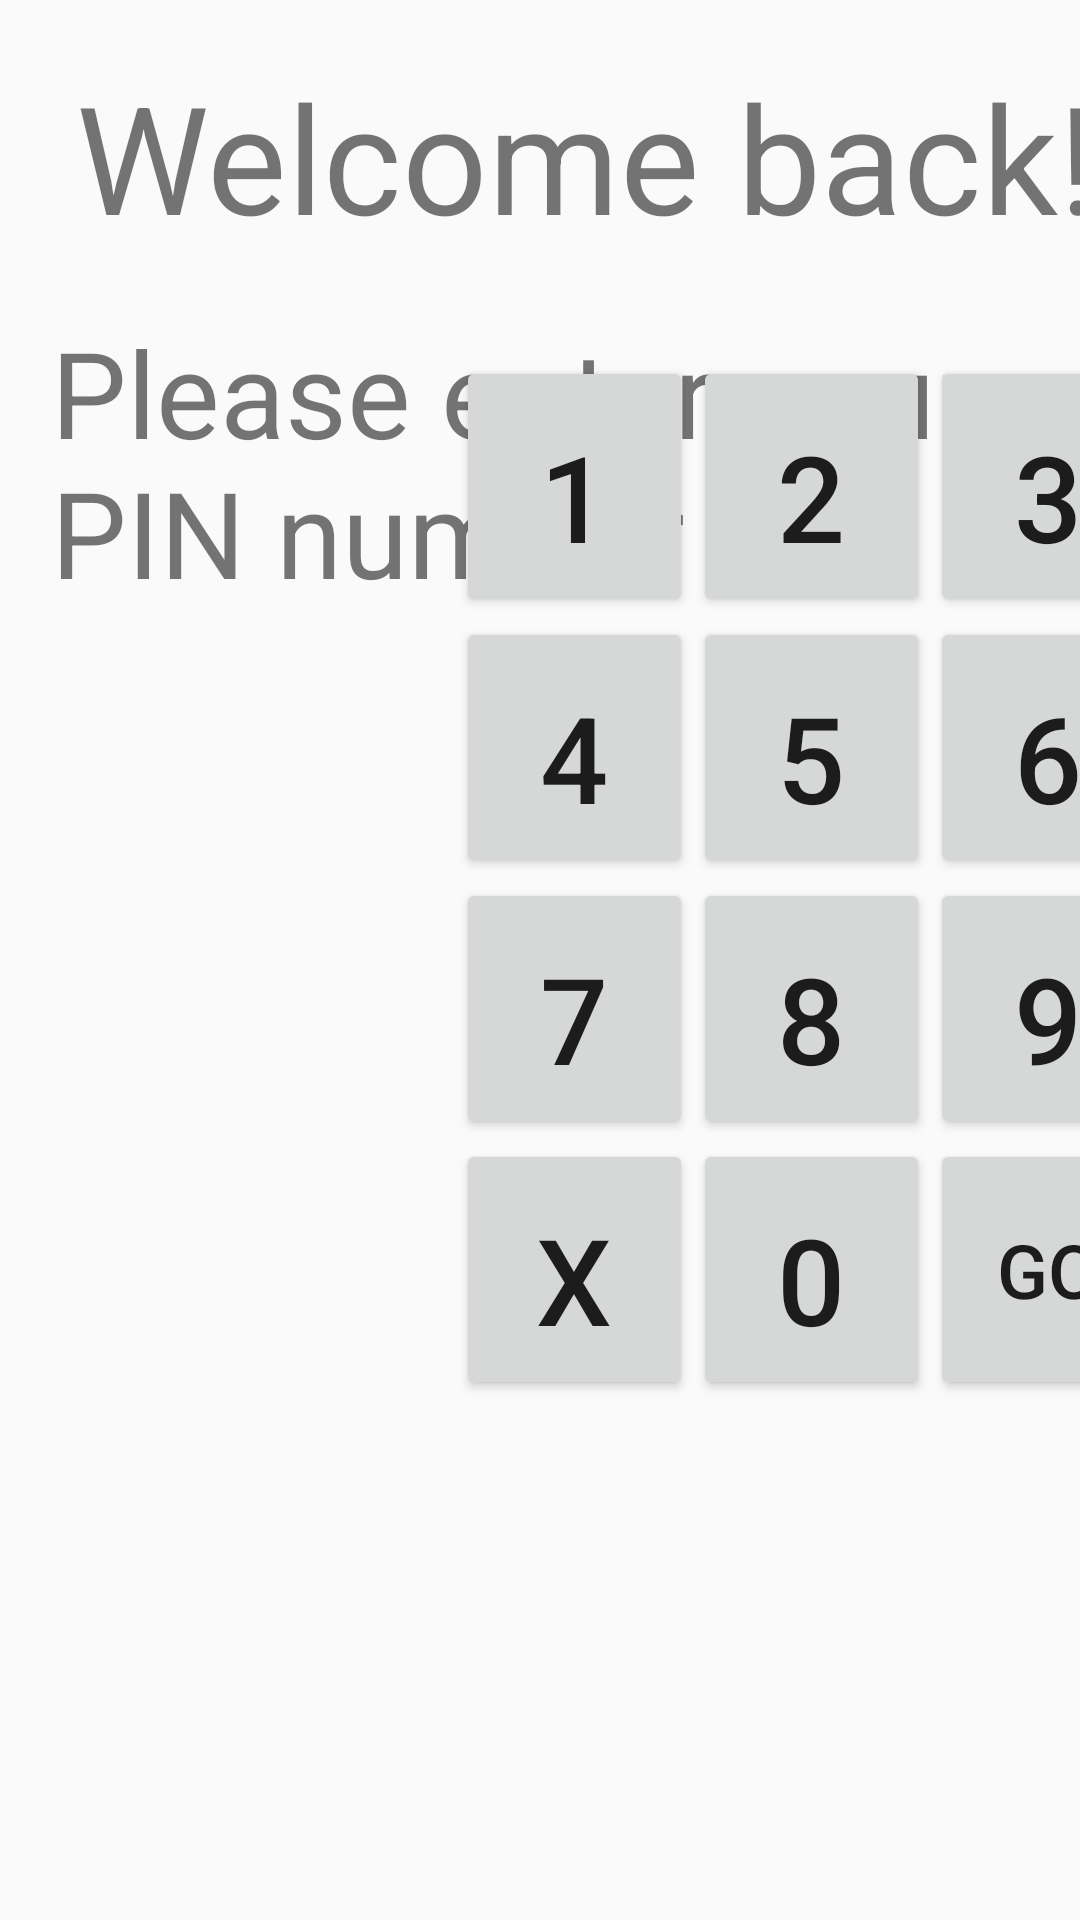

Produce the Android XML layout that renders to this screen, including the resource entries it uses.
<!-- AndroidManifest.xml: application theme AppTheme -->
<!-- res/layout/activity_main.xml -->
<?xml version="1.0" encoding="utf-8"?>
<android.support.constraint.ConstraintLayout xmlns:android="http://schemas.android.com/apk/res/android"
    xmlns:app="http://schemas.android.com/apk/res-auto"
    xmlns:tools="http://schemas.android.com/tools"
    android:layout_width="match_parent"
    android:layout_height="match_parent"
    android:orientation="vertical"
    tools:context="com.example.nextbike.testprojekt.MainActivity"
    tools:layout_editor_absoluteX="0dp"
    tools:layout_editor_absoluteY="89dp">


    <Button
        android:id="@+id/button6"
        android:layout_width="79dp"
        android:layout_height="87dp"
        android:layout_marginBottom="@dimen/keyboard_key_margin"
        android:layout_marginLeft="@dimen/keyboard_key_margin"
        android:layout_marginTop="@dimen/keyboard_key_margin"
        android:padding="20dp"
        android:text="6"
        android:textSize="40dp"
        app:layout_constraintBottom_toBottomOf="@+id/button5"
        app:layout_constraintLeft_toRightOf="@+id/button5"
        app:layout_constraintTop_toTopOf="@+id/button5"
        tools:layout_conversion_absoluteHeight="64dp"
        tools:layout_conversion_absoluteWidth="117dp"
        tools:layout_conversion_absoluteX="237dp"
        tools:layout_conversion_absoluteY="193dp" />

    <Button
        android:id="@+id/button8"
        android:layout_width="79dp"
        android:layout_height="87dp"
        android:layout_marginLeft="@dimen/keyboard_key_margin"
        android:layout_marginRight="@dimen/keyboard_key_margin"
        android:layout_marginTop="@dimen/keyboard_key_margin"
        android:padding="20dp"
        android:text="8"
        android:textSize="40dp"
        app:layout_constraintLeft_toLeftOf="@+id/button5"
        app:layout_constraintRight_toRightOf="@+id/button5"
        app:layout_constraintTop_toBottomOf="@+id/button5"
        tools:layout_conversion_absoluteHeight="64dp"
        tools:layout_conversion_absoluteWidth="117dp"
        tools:layout_conversion_absoluteX="237dp"
        tools:layout_conversion_absoluteY="193dp" />

    <Button
        android:id="@+id/button9"
        android:layout_width="79dp"
        android:layout_height="87dp"
        android:layout_marginRight="@dimen/keyboard_key_margin"
        android:layout_marginTop="@dimen/keyboard_key_margin"
        android:padding="20dp"
        android:text="7"
        android:textSize="40dp"
        app:layout_constraintRight_toLeftOf="@+id/button8"
        app:layout_constraintTop_toBottomOf="@+id/button2"
        tools:layout_conversion_absoluteHeight="64dp"
        tools:layout_conversion_absoluteWidth="117dp"
        tools:layout_conversion_absoluteX="237dp"
        tools:layout_conversion_absoluteY="193dp" />

    <Button
        android:id="@+id/button10"
        android:layout_width="79dp"
        android:layout_height="87dp"
        android:layout_marginLeft="@dimen/keyboard_key_margin"
        android:layout_marginTop="@dimen/keyboard_key_margin"
        android:padding="20dp"
        android:text="9"
        android:textSize="40dp"
        app:layout_constraintLeft_toRightOf="@+id/button8"
        app:layout_constraintTop_toBottomOf="@+id/button6"
        tools:layout_conversion_absoluteHeight="64dp"
        tools:layout_conversion_absoluteWidth="117dp"
        tools:layout_conversion_absoluteX="237dp"
        tools:layout_conversion_absoluteY="193dp" />

    <Button
        android:id="@+id/button11"
        android:layout_width="79dp"
        android:layout_height="87dp"
        android:layout_marginRight="@dimen/keyboard_key_margin"
        android:layout_marginTop="@dimen/keyboard_key_margin"
        android:padding="20dp"
        android:text="X"
        android:textSize="40dp"
        app:layout_constraintRight_toLeftOf="@+id/button12"
        app:layout_constraintTop_toBottomOf="@+id/button9"
        tools:layout_conversion_absoluteHeight="64dp"
        tools:layout_conversion_absoluteWidth="117dp"
        tools:layout_conversion_absoluteX="237dp"
        tools:layout_conversion_absoluteY="193dp" />

    <Button
        android:id="@+id/button12"
        android:layout_width="79dp"
        android:layout_height="87dp"
        android:layout_marginLeft="@dimen/keyboard_key_margin"
        android:layout_marginRight="@dimen/keyboard_key_margin"
        android:layout_marginTop="@dimen/keyboard_key_margin"
        android:padding="20dp"
        android:text="0"
        android:textSize="40dp"
        app:layout_constraintLeft_toLeftOf="@+id/button8"
        app:layout_constraintRight_toRightOf="@+id/button8"
        app:layout_constraintTop_toBottomOf="@+id/button8"
        tools:layout_conversion_absoluteHeight="64dp"
        tools:layout_conversion_absoluteWidth="117dp"
        tools:layout_conversion_absoluteX="237dp"
        tools:layout_conversion_absoluteY="193dp" />

    <Button
        android:id="@+id/button13"
        android:layout_width="79dp"
        android:layout_height="87dp"
        android:layout_marginLeft="@dimen/keyboard_key_margin"
        android:layout_marginTop="@dimen/keyboard_key_margin"
        android:padding="20dp"
        android:text="GO"
        android:textSize="25dp"
        app:layout_constraintLeft_toRightOf="@+id/button12"
        app:layout_constraintTop_toBottomOf="@+id/button10"
        tools:layout_conversion_absoluteHeight="64dp"
        tools:layout_conversion_absoluteWidth="117dp"
        tools:layout_conversion_absoluteX="237dp"
        tools:layout_conversion_absoluteY="193dp" />

    <Button
        android:id="@+id/button7"
        android:layout_width="79dp"
        android:layout_height="87dp"
        android:layout_marginBottom="@dimen/keyboard_key_margin"
        android:padding="20dp"
        android:text="3"
        android:textSize="40dp"
        app:layout_constraintBottom_toTopOf="@+id/button6"
        app:layout_constraintLeft_toLeftOf="@+id/button6"
        app:layout_constraintRight_toRightOf="@+id/button6"
        tools:layout_conversion_absoluteHeight="64dp"
        tools:layout_conversion_absoluteWidth="117dp"
        tools:layout_conversion_absoluteX="237dp"
        tools:layout_conversion_absoluteY="193dp" />

    <TextView
        android:id="@+id/textZuButton"
        android:layout_width="375dp"
        android:layout_height="88dp"
        android:layout_marginEnd="8dp"
        android:layout_marginLeft="8dp"
        android:layout_marginStart="8dp"
        android:layout_marginTop="8dp"
        android:gravity="center"
        android:text="Welcome back!"
        android:textSize="50dp"
        app:layout_constraintLeft_toLeftOf="parent"
        app:layout_constraintTop_toTopOf="parent" />

    <Button
        android:id="@+id/button3"
        android:layout_width="79dp"
        android:layout_height="87dp"
        android:layout_marginBottom="@dimen/keyboard_key_margin"
        android:padding="20dp"
        android:text="2"
        android:textSize="40dp"
        app:layout_constraintBottom_toTopOf="@+id/button5"
        app:layout_constraintHorizontal_bias="0.687"
        app:layout_constraintLeft_toLeftOf="@+id/button5"
        app:layout_constraintRight_toRightOf="@+id/button5"
        tools:layout_conversion_absoluteHeight="64dp"
        tools:layout_conversion_absoluteWidth="117dp"
        tools:layout_conversion_absoluteX="237dp"
        tools:layout_conversion_absoluteY="193dp" />

    <Button
        android:id="@+id/button5"
        android:layout_width="79dp"
        android:layout_height="87dp"
        android:layout_marginBottom="24dp"
        android:layout_marginLeft="8dp"
        android:layout_marginRight="8dp"
        android:layout_marginTop="0dp"
        android:padding="20dp"
        android:text="5"
        android:textSize="40dp"
        app:layout_constraintBottom_toBottomOf="parent"
        app:layout_constraintHorizontal_bias="0.505"
        app:layout_constraintLeft_toLeftOf="@+id/guideline3"
        app:layout_constraintRight_toRightOf="parent"
        app:layout_constraintTop_toTopOf="parent"
        app:layout_constraintVertical_bias="0.389"
        tools:layout_conversion_absoluteHeight="64dp"
        tools:layout_conversion_absoluteWidth="117dp"
        tools:layout_conversion_absoluteX="237dp"
        tools:layout_conversion_absoluteY="193dp" />

    <Button
        android:id="@+id/button2"
        android:layout_width="79dp"
        android:layout_height="87dp"
        android:layout_marginBottom="@dimen/keyboard_key_margin"
        android:layout_marginRight="@dimen/keyboard_key_margin"
        android:layout_marginTop="@dimen/keyboard_key_margin"
        android:padding="20dp"
        android:text="4"
        android:textSize="40dp"
        app:layout_constraintBottom_toBottomOf="@+id/button5"
        app:layout_constraintRight_toLeftOf="@+id/button5"
        app:layout_constraintTop_toTopOf="@+id/button5"
        tools:layout_conversion_absoluteHeight="64dp"
        tools:layout_conversion_absoluteWidth="117dp"
        tools:layout_conversion_absoluteX="237dp"
        tools:layout_conversion_absoluteY="193dp" />

    <Button
        android:id="@+id/button4"
        android:layout_width="79dp"
        android:layout_height="87dp"
        android:layout_marginBottom="@dimen/keyboard_key_margin"
        android:padding="20dp"
        android:text="1"
        android:textSize="40dp"
        app:layout_constraintBottom_toTopOf="@+id/button2"
        app:layout_constraintLeft_toLeftOf="@+id/button2"
        app:layout_constraintRight_toRightOf="@+id/button2"
        tools:layout_conversion_absoluteHeight="64dp"
        tools:layout_conversion_absoluteWidth="117dp"
        tools:layout_conversion_absoluteX="237dp"
        tools:layout_conversion_absoluteY="193dp" />

    <android.support.constraint.Guideline
        android:id="@+id/guideline"
        android:layout_width="wrap_content"
        android:layout_height="wrap_content"
        android:orientation="vertical"
        app:layout_constraintGuide_begin="-82dp"
        tools:layout_editor_absoluteX="-959dp"
        tools:layout_editor_absoluteY="0dp" />

    <android.support.constraint.Guideline
        android:id="@+id/guideline2"
        android:layout_width="wrap_content"
        android:layout_height="wrap_content"
        android:orientation="vertical"
        app:layout_constraintGuide_begin="-60dp"
        tools:layout_editor_absoluteX="-959dp"
        tools:layout_editor_absoluteY="0dp" />

    <TextView
        android:id="@+id/textView"
        android:layout_width="351dp"
        android:layout_height="154dp"
        android:layout_marginLeft="9dp"
        android:layout_marginTop="8dp"
        android:text="Please enter your PIN number"
        android:textSize="40dp"
        app:layout_constraintLeft_toLeftOf="@+id/textZuButton"
        app:layout_constraintTop_toBottomOf="@+id/textZuButton" />

    <android.support.constraint.Guideline
        android:id="@+id/guideline3"
        android:layout_width="wrap_content"
        android:layout_height="wrap_content"
        android:orientation="vertical"
        app:layout_constraintGuide_percent="0.5"
        tools:layout_editor_absoluteX="481dp"
        tools:layout_editor_absoluteY="0dp" />


</android.support.constraint.ConstraintLayout>
<!-- resources referenced by this layout -->
<resources>
  <style name="AppTheme" parent="Theme.AppCompat.Light.NoActionBar"> 
          
          <item name="colorPrimary">@color/colorPrimary</item>
          <item name="colorPrimaryDark">@color/colorPrimaryDark</item>
          <item name="colorAccent">@color/colorAccent</item>
  
      </style>
  <!-- not gathered from this repository: default colours our renderer supplied (Android Studio template values) -->
  <color name="colorPrimary">#FF6200EE</color>
  <color name="colorPrimaryDark">#FF3700B3</color>
  <color name="colorAccent">#FF03DAC5</color>
</resources>
